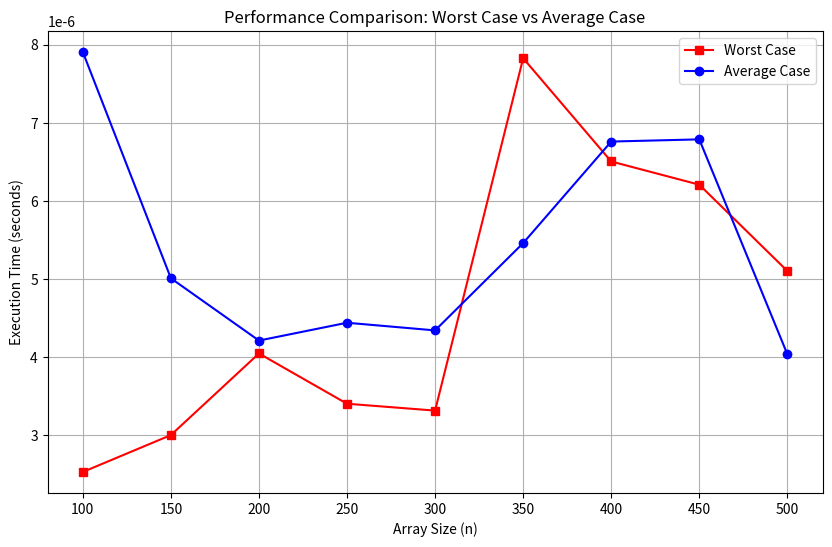

Source code (Python):
# [redacted]

import random
import time
import matplotlib.pyplot as plt

def generate_array(n, max_value=178, seed=42):
    random.seed(seed)
    return [random.randint(1, max_value) for _ in range(n)]

def is_unique(arr):
    """Check if all elements in the array are unique."""
    return len(arr) == len(set(arr))

def measure_time(func, *args):
    """Measure the execution time of a function."""
    start_time = time.perf_counter()
    result = func(*args)
    end_time = time.perf_counter()
    return result, end_time - start_time

# Configuration
n_values = [100, 150, 200, 250, 300, 350, 400, 450, 500]
max_value = 236 #value is from 250 - the last 3 digits of NIM
seed = 72

worst_case_times = []
average_case_times = []

for n in n_values:
    # Generate array
    arr = generate_array(n, max_value, seed)

    # Measure average case (real-world data)
    _, avg_time = measure_time(is_unique, arr)

    # Measure worst case (all unique, largest set operation)
    worst_case_array = list(range(1, n + 1))  # All unique values
    _, worst_time = measure_time(is_unique, worst_case_array)

    # Store times
    average_case_times.append(avg_time)  # Time in seconds
    worst_case_times.append(worst_time)  # Time in seconds

    # Determine uniqueness
    unique_status = "UNIQUE" if is_unique(arr) else "NOT UNIQUE"
    print(f"Array with n={n}: {unique_status}")
    print(f"Worst Case Time for n={n}: {worst_time:.10f} seconds")
    print(f"Average Case Time for n={n}: {avg_time:.10f} seconds\n")

# Plot results
plt.figure(figsize=(10, 6))
plt.plot(n_values, worst_case_times, label="Worst Case", marker="s", color="red")
plt.plot(n_values, average_case_times, label="Average Case", marker="o", color="blue")
plt.xlabel("Array Size (n)")
plt.ylabel("Execution Time (seconds)")
plt.title("Performance Comparison: Worst Case vs Average Case")
plt.xticks(n_values)
plt.legend()
plt.grid()
plt.show()